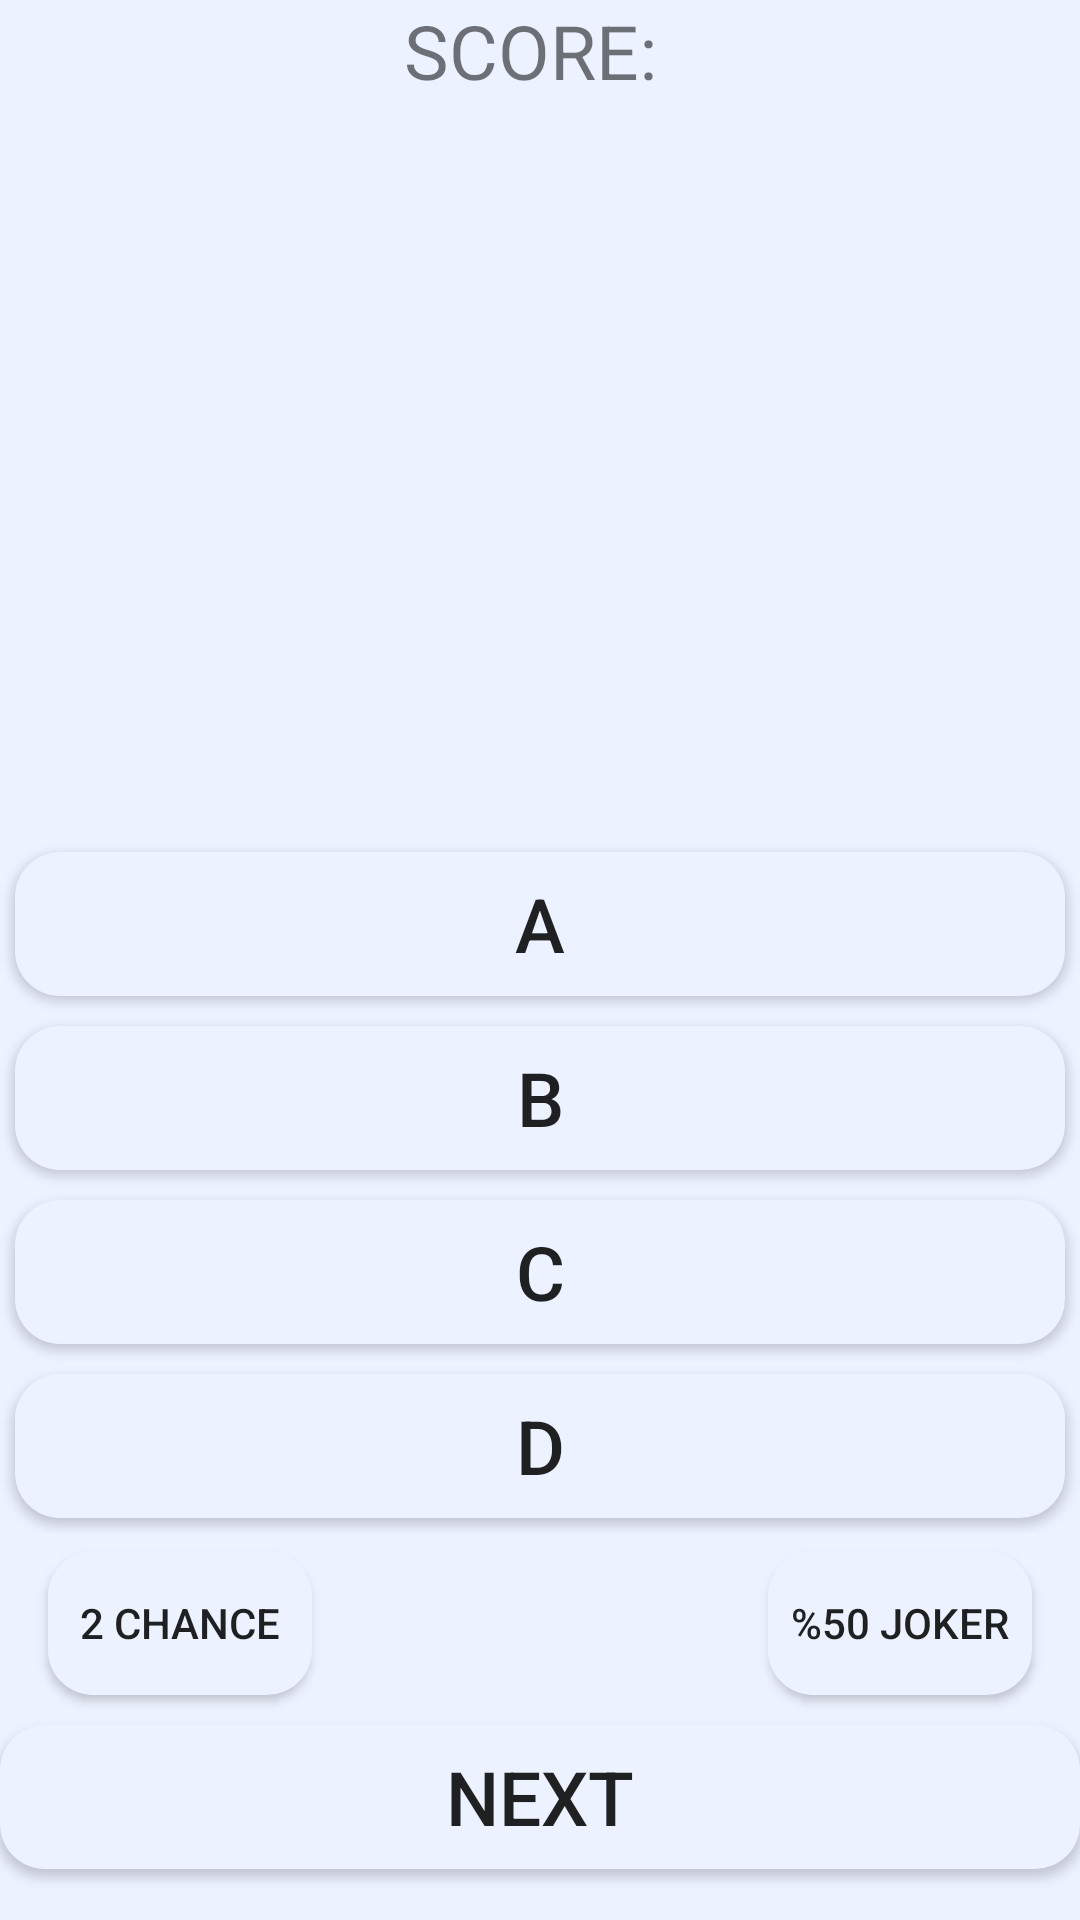

Layout XML and referenced resources for this Android screen:
<!-- AndroidManifest.xml: application theme Theme.MyApplication -->
<!-- res/layout/fragment_capital_city.xml -->
<?xml version="1.0" encoding="utf-8"?>
<androidx.constraintlayout.widget.ConstraintLayout xmlns:android="http://schemas.android.com/apk/res/android"
    xmlns:app="http://schemas.android.com/apk/res-auto"
    xmlns:tools="http://schemas.android.com/tools"
    android:layout_width="match_parent"
    android:layout_height="match_parent"
    android:background="#ECF2FF"
    android:gravity="center"
    android:orientation="vertical"
    tools:context=".ui.views.CapitalCity">

    <Button
        android:id="@+id/joker2"
        android:layout_width="wrap_content"
        android:layout_height="wrap_content"
        android:layout_marginStart="16dp"
        android:layout_marginTop="6dp"
        android:background="@drawable/button_design"
        android:text="2 Chance"
        app:layout_constraintStart_toStartOf="parent"
        app:layout_constraintTop_toBottomOf="@+id/linearLayout5" />

    <TextView
        android:id="@+id/score"
        android:layout_width="0dp"
        android:layout_height="wrap_content"
        android:gravity="center"
        android:text="SCORE: "
        android:textSize="25dp"
        app:layout_constraintEnd_toEndOf="parent"
        app:layout_constraintStart_toStartOf="parent"
        app:layout_constraintTop_toTopOf="parent" />

    <LinearLayout
        android:id="@+id/linearLayout6"
        android:layout_width="0dp"
        android:layout_height="wrap_content"
        android:layout_gravity="center"
        android:layout_marginTop="90dp"
        android:layout_marginBottom="91dp"
        android:padding="15dp"
        app:layout_constraintBottom_toTopOf="@+id/linearLayout5"
        app:layout_constraintEnd_toEndOf="parent"
        app:layout_constraintStart_toStartOf="parent"
        app:layout_constraintTop_toBottomOf="@+id/score">

        <TextView
            android:id="@+id/countryName"
            android:layout_width="match_parent"
            android:layout_height="wrap_content"
            android:gravity="center"
            android:singleLine="true"
            android:textSize="40sp"
            app:autoSizeMaxTextSize="80sp"
            app:autoSizeMinTextSize="24sp"
            app:autoSizeStepGranularity="2sp"
            app:autoSizeTextType="uniform" />

    </LinearLayout>

    <LinearLayout
        android:id="@+id/linearLayout5"
        android:layout_width="0dp"
        android:layout_height="wrap_content"
        android:layout_gravity="bottom"
        android:layout_marginBottom="129dp"
        app:layout_constraintBottom_toBottomOf="parent"
        app:layout_constraintEnd_toEndOf="parent"
        app:layout_constraintStart_toStartOf="parent">


        <LinearLayout
            android:layout_width="match_parent"
            android:layout_height="wrap_content"
            android:orientation="vertical">


            <Button
                android:id="@+id/aOption"
                android:layout_width="match_parent"
                android:layout_height="wrap_content"
                android:layout_margin="5dp"
                android:background="@drawable/button_design"
                android:text="A"
                android:textSize="25sp" />

            <Button
                android:id="@+id/bOption"
                android:layout_width="match_parent"
                android:layout_height="wrap_content"
                android:layout_margin="5dp"
                android:background="@drawable/button_design"
                android:text="B"
                android:textSize="25sp" />

            <Button
                android:id="@+id/cOption"
                android:layout_width="match_parent"
                android:layout_height="wrap_content"
                android:layout_margin="5dp"
                android:background="@drawable/button_design"
                android:text="C"
                android:textSize="25sp" />

            <Button
                android:id="@+id/dOption"
                android:layout_width="match_parent"
                android:layout_height="wrap_content"
                android:layout_margin="5dp"
                android:background="@drawable/button_design"
                android:text="D"
                android:textSize="25sp" />

        </LinearLayout>
    </LinearLayout>

    <Button
        android:id="@+id/next"
        android:layout_width="0dp"
        android:layout_height="wrap_content"
        android:layout_marginBottom="17dp"
        android:background="@drawable/button_design"
        android:clickable="false"
        android:text="Next"
        android:textSize="25dp"
        app:layout_constraintBottom_toBottomOf="parent"
        app:layout_constraintEnd_toEndOf="parent"
        app:layout_constraintStart_toStartOf="parent" />

    <Button
        android:id="@+id/joker"
        android:layout_width="wrap_content"
        android:layout_height="wrap_content"
        android:layout_marginTop="6dp"
        android:layout_marginEnd="16dp"
        android:background="@drawable/button_design"
        android:text="%50 Joker"
        app:layout_constraintEnd_toEndOf="parent"
        app:layout_constraintTop_toBottomOf="@+id/linearLayout5" />
</androidx.constraintlayout.widget.ConstraintLayout>
<!-- resources referenced by this layout -->
<resources>
  <!-- drawable button_design (drawable) -->
  <?xml version="1.0" encoding="utf-8"?>
  <shape xmlns:android="http://schemas.android.com/apk/res/android"
      android:shape="rectangle" >
  
      <solid android:color="#ECF2FF" />
  
      <corners
          android:bottomLeftRadius="15dp"
          android:bottomRightRadius="15dp"
          android:topLeftRadius="15dp"
          android:topRightRadius="15dp" />
  
  </shape>
  <style name="Theme.MyApplication" parent="Theme.AppCompat.Light">
          <item name="android:windowBackground">@android:color/white</item>
          <item name="android:windowIsTranslucent">true</item>
          <item name="windowActionBar">false</item>
          <item name="windowNoTitle">true</item>
      </style>
</resources>
